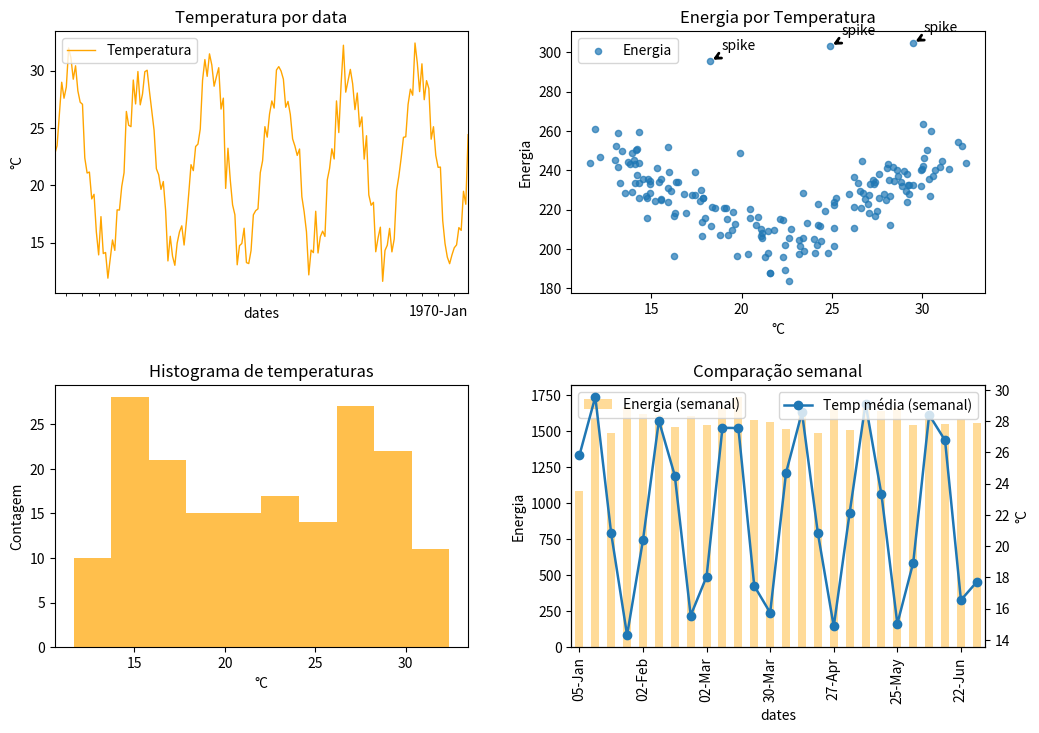
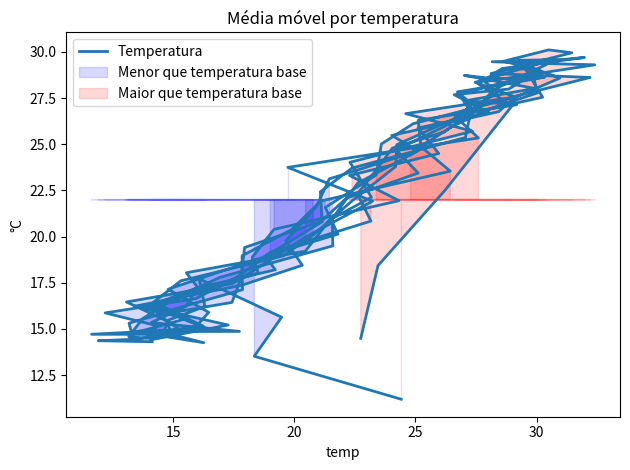

Recreate these plots in Python, in order.
#PARTE A
#1)
import numpy as np
import pandas as pd
import matplotlib.pyplot as plt
from matplotlib.dates import AutoDateLocator, ConciseDateFormatter

seed = np.random.seed(42)

#2)
N = 180
base_temp = 22.0
amp = 8.0
noise_temp = 1.5
noise_energy = 10.0

#3)
dates = pd.date_range(start = "2025-01-01", periods = N)
t = np.arange(N)

#4)
ruido_temp = np.random.normal(0, noise_temp, N)
temp = base_temp + amp*np.sin(2*np.pi*t/30) + ruido_temp

#5)
ruido_energy = np.random.normal(0, noise_energy, N)
energy = 200 + 5*np.abs(temp - base_temp) + ruido_energy

#6)
indexes = np.random.choice(N, 3, replace=False)
for index in indexes:
    energy[index] += 80

#7)
df = pd.DataFrame({"dates": dates, "temp": temp, "energy": energy})
print(df.head())
print("_"*60)
print(df.describe())
print("_"*60)

#8)
df["HDD"] = base_temp - df["temp"]
df["CDD"] = df["temp"] - base_temp
df["HDD"] = df["HDD"].clip(lower = 0)
df["CDD"] = df["CDD"].clip(lower = 0)


filtro = np.ones(7)/7
media_1 = np.convolve(filtro, temp, mode = 'valid')
media_movel = np.convolve(filtro, temp)

#aqui eu defini que estou usando a média centrada no valor atual, então, os 3
#primeiros e 3 últimos dias têm média 0
media_movel = media_movel[3:-3]
df["Média móvel"] = media_movel


#PARTE B
#9)
fig = plt.figure(figsize=(12,8))
gs = fig.add_gridspec(2, 2, hspace=0.35, wspace=0.25)
locator = AutoDateLocator() 
fmt = ConciseDateFormatter(locator)


#10)
ax1 = fig.add_subplot(gs[0, 0])
df.plot(kind = "line", x = 'dates', y = 'temp', lw = 1.0, title= "Temperatura por data", ylabel = "°C", label = "Temperatura", ax = ax1, color = 'orange')
ax1.xaxis.set_major_locator(locator)
ax1.xaxis.set_major_formatter(fmt)


ax = df.plot(kind = "line", x = 'temp', y ='Média móvel', lw = 2.0, title= "Média móvel por temperatura", ylabel = "°C", label = "Temperatura")
ax.fill_between(df['temp'], df['Média móvel'], base_temp, where=(df['temp'] < base_temp), color='blue', alpha=0.15, label = "Menor que temperatura base")
ax.fill_between(df['temp'], df['Média móvel'], base_temp, where=(df['temp'] > base_temp), color='red', alpha=0.15, label = "Maior que temperatura base")
ax.legend()

#11)
ax2 = fig.add_subplot(gs[0,1])
df.plot(kind = "scatter", alpha = 0.7, x='temp', y='energy', xlabel = "°C", ylabel = "Energia", title="Energia por Temperatura", label = "Energia", ax = ax2)
for i in indexes:
    ax2.annotate("spike", (df["temp"].iloc[i], df["energy"].iloc[i]),
                 xytext=(8, 8), textcoords="offset points",
                 arrowprops=dict(arrowstyle="->", facecolor = 'black', lw=2.0))
ax2.legend()

#12)
ax3 = fig.add_subplot(gs[1,0])
df["temp"].plot(kind = 'hist', alpha = 0.7, title = "Histograma de temperaturas", xlabel= "°C", ylabel="Contagem", label = "Quantidade", ax = ax3, color = "orange")


#13)
df.set_index("dates", inplace=True)
weekly = df.resample("W").agg({"energy":"sum", "temp":"mean"})
ax4 = fig.add_subplot(gs[1, 1])
weekly.index = weekly.index.strftime("%d-%b") #mudamos para string para plotar
#no documento pede width = 5, como as barras estavam se sobrepondo, tomamos liberdade para colocar 0.5
weekly["energy"].plot(kind='bar', width = 0.5, align = 'center', label="Energia (semanal)", ax=ax4, title = "Comparação semanal", color = "orange", alpha = 0.4)
ax4.set_ylabel("Energia")
ax4.xaxis.set_major_locator(locator)
ax4.xaxis.set_major_formatter(fmt)

ax4_t = ax4.twinx()

weekly["temp"].plot(kind='line', marker="o", lw=1.8, label="Temp média (semanal)", ax=ax4_t)
ax4_t.set_ylabel("°C")
ax4_t.set_xlabel("Semanas")

ax4.legend(loc="upper left")
ax4_t.legend(loc="upper right")

#14)
plt.tight_layout()
fig.savefig("numpy_matplotlib.png", dpi=150)

